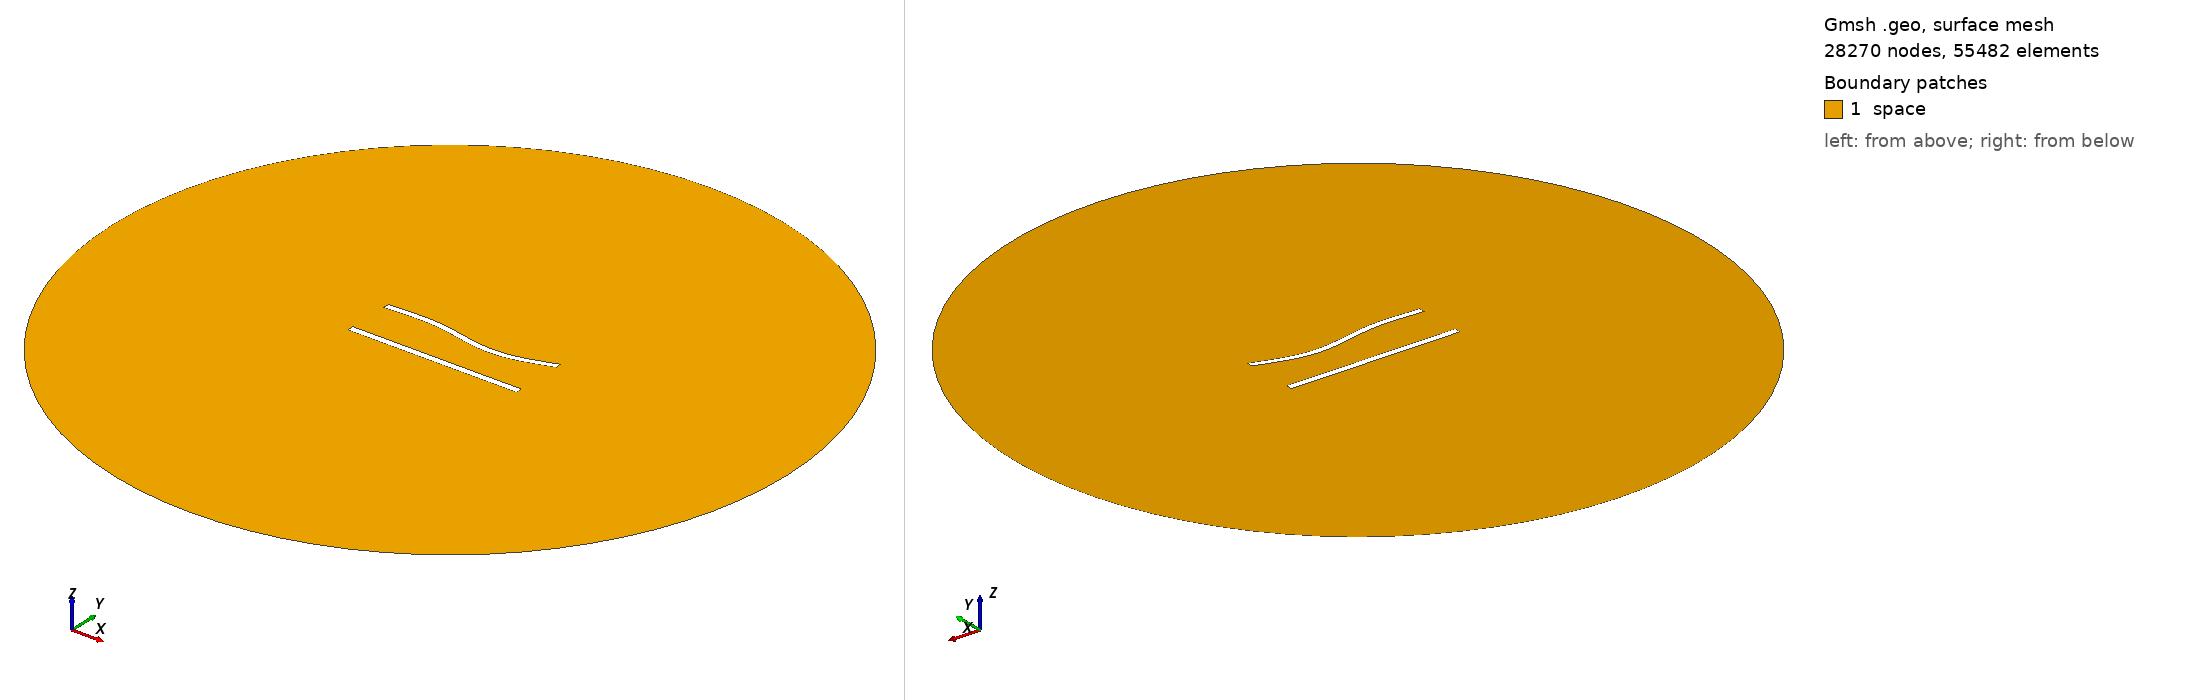

Gmsh geometry script, surface-meshed: 28270 nodes, 55482 surface elements. Boundary patches (legend numbers): 1 space. Left view from above one corner, right view from below the opposite corner. Legend entries are the model's physical surfaces. The drawing asked Gmsh for element sizes between 1% and 20% of the model's largest extent; the script's own settings can give other sizes.

=== 656.geo (drawn) ===
//---------------------------------------
// Geometry kernel
//---------------------------------------

SetFactory("OpenCASCADE");



//---------------------------------------
// Parameters of the geometry
//---------------------------------------

// Overetch of the upper plate
overetch = 0.125;

// Distance between the plates
distance = 27.5;

// Discretization over the x axis (for the deformation)
nx = 50; 

// Length of the plate
L = 100 - overetch; 

// Number of modes
n = 4; 

// 1st mode coefficient
coeff(1) = -1.5;
beta(1) = 0.596864 * 3.1415926535 / L;

// 2nd mode coefficient
coeff(2) = -1.5;
beta(2) = 1.49418 * 3.1415926535 / L;

// 3rd mode coefficient
coeff(3) = 1.5;
beta(3) = 2.50025 * 3.1415926535 / L;

// 4th mode coefficient
coeff(4) = 0.0;
beta(4) = 3.49999 * 3.1415926535 / L;



//---------------------------------------
// Upper plate (deformed rectangle)
//---------------------------------------

// Coordiantes of the upper plate
xmin = -50;
xmax = 50 - overetch;

// Height of the upper plate
yheight = 4 - 2 * overetch;

// Indexes of the points
UpperID[] = {};
LowerID[] = {};
LeftID[] = {};
RightID[] = {};

// Point index
p = 1;

// Horizontal edges
For i In {1:nx}
    x = xmin + (i-1)*(xmax - xmin)/(nx-1);

    y_bottom = distance / 2 + overetch;
    For j In {1:n}
        C = (Cosh(beta(j)*L) + Cos(beta(j)*L)) / (Sinh(beta(j)*L) + Sin(beta(j)*L));
        y_bottom  = y_bottom + coeff(j) * (Cosh(beta(j)*(x+50)) - Cos(beta(j)*(x+50)) - C * (Sinh(beta(j)*(x+50)) - Sin(beta(j)*(x+50))));
    EndFor

    y_top = y_bottom + yheight;

    Point(p) = {x, y_top, 0, 1.0};
    UpperID[i] = p;
    p = p + 1;

    Point(p) = {x, y_bottom, 0, 1.0};
    LowerID[i] = p;
    p = p + 1;
EndFor

// Create point lists
UpperPts[] = {}; LowerPts[] = {};
For i In {1:nx}
  UpperPts[] += {UpperID[i]};
  LowerPts[] += {LowerID[i]};
EndFor

// Build splines
Spline(1) = {UpperPts[]};
Spline(2) = {LowerPts[]};
Line(3) = {LowerPts[nx-1], UpperPts[nx-1]};
Line(4) = {LowerPts[0], UpperPts[0]};

// Build the plane surface
Curve Loop(1) = {2, 3, -1, -4};
Plane Surface(1) = {1};



//---------------------------------------
// Lower plate (rectangle)
//---------------------------------------

// Vertices
Point(1001) = {-50, -distance/2, 0, 1.0};
Point(1002) = { 50, -distance/2, 0, 1.0};
Point(1003) = { 50,  -distance/2 + 4, 0, 1.0};
Point(1004) = {-50,  -distance/2 + 4, 0, 1.0};

// Edges
Line(5) = {1001, 1002};
Line(6) = {1002, 1003};
Line(7) = {1003, 1004};
Line(8) = {1004, 1001};

// Plane surface
Line Loop(2) = {5, 6, 7, 8};
Plane Surface(2) = {2}; 



//---------------------------------------
// Outer (fictious) boundary
//---------------------------------------

// Points
Point(1005) = {0, 0, 0};       // Center
Point(1006) = {200, 0, 0};     // Start point
Point(1007) = {0, 200, 0};     // 90 degrees
Point(1008) = {-200, 0, 0};    // 180 degrees
Point(1009) = {0, -200, 0};    // 270 degrees

// Circle arcs (each needs start, center, end)
Circle(9) = {1006, 1005, 1007};
Circle(10) = {1007, 1005, 1008};
Circle(11) = {1008, 1005, 1009};
Circle(12) = {1009, 1005, 1006};

// Plane surface for the entire domain
Curve Loop(3) = {9, 10, 11, 12};
Surface(3) = {3};

// Subtract the plates from the whole domain to obtain the actual domain where we want to solve the equations
BooleanDifference{ Surface{3}; Delete; }{ Surface{1}; Surface{2}; Delete; }




//---------------------------------------
// Transfinite Lines/Curves
//---------------------------------------

// Set the number of points on the boundaries
r = 6;
d = 0.15;

// Plates
Transfinite Curve {1} = 50*r/4 Using Progression 1;
Transfinite Line {2} = 50*r Using Progression 1;
Transfinite Curve {3, 4} = 2*r Using Progression 1+d;
Transfinite Line {5} = 50*r/4 Using Progression 1;
Transfinite Line {7} = 50*r Using Progression 1;
Transfinite Line {6} = 2*r Using Progression 1-d;
Transfinite Line {8} = 2*r Using Progression 1+d;

// Outer boundary
Transfinite Line {9, 10, 11, 12} = 20 Using Progression 1;



//---------------------------------------
// Physical groups
//---------------------------------------                

// Physical curves (boundaries)
Physical Line("force_segment", 10) = {2};
Physical Line("upper_plate", 11) = {1, 3, 4};
Physical Line("lower_plate", 12) = {5, 6, 7, 8};
Physical Line("boundary", 20) = {9, 10, 11, 12};

// Physical Surfaces
Physical Surface("space", 30) = {3};



//---------------------------------------
// 6. Generate the Mesh
//---------------------------------------

// 2D mesh generation
Mesh 2;
